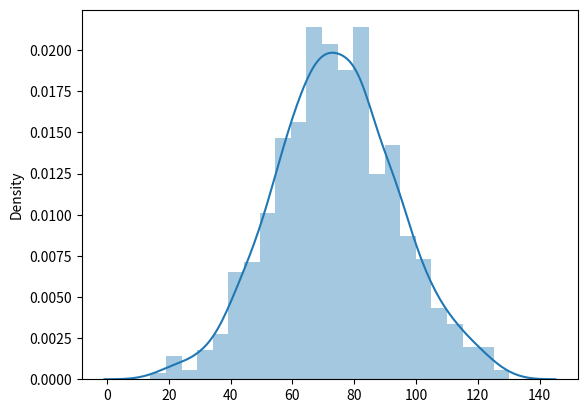

Write the Python code that produced this figure. (Note: this script raises an exception after producing the figure.)
########## PUNKTSCHÄTZUNG & KONFIDENZINTERVALLE
import numpy as np
import pandas as pd
import scipy.stats as stats
import matplotlib.pyplot as plt
import seaborn as sns
import random
import math

#### Vorbereitungen
# Grundgesamtheit
population = stats.norm.rvs(loc=75, scale=20, size=1000, random_state=0)

#### Punktschätzung
# Punktschätzung ist Schätzung eines Parameters der Grungesamtheit
# auf Basis einer Stichprobe
sns.distplot(population);
population.mean()
# Sample erzeugen
np.random.seed(0)
sample = np.random.choice(a=population, size=100, random_state=0)
## Beispiel-Punktschätzung vornehmen: Mittelwert
print("Point Estimate:", np.mean(sample))  # Punktschätzung für den Mittelwert
population.mean() - sample.mean()          # Untschied zwischen echtem und geschätzem Wert


#### Konfidenzintervall
np.random.seed(0)
sample_size = 100
sample = np.random.choice(a = population, size = sample_size)
sample_mean = sample.mean()

## Mit stats
sample_stdev = sample.std()
sigma = sample_stdev / math.sqrt(sample_size)
confidence_interval = stats.t.interval(alpha = 0.95,
                 df= 99,
                 loc = sample_mean,
                 scale = sigma)
print("Confidence interval:", confidence_interval)

## Manuell - wahre SD nicht bekannt
t_critical = stats.t.ppf(q = 0.975, df=sample_size - 1); t_critical
sample_stdev = sample.std()
margin_of_error = t_critical * sigma
confidence_interval = (sample_mean - margin_of_error, sample_mean + margin_of_error)
print("Confidence interval:", confidence_interval)


## Manuell - wahre SD bekannt
z_critical = stats.norm.ppf(q = 0.975) ; z_critical
pop_stdev = population.std()
margin_of_error = z_critical * (pop_stdev / math.sqrt(sample_size))
confidence_interval = (sample_mean - margin_of_error,
                       sample_mean + margin_of_error)
print("Confidence interval:", confidence_interval)




#### Weiteres

### Stichprobenverteilung des Mittelwerts
# = Sampling Distribution of the mean
np.random.seed(0)
point_estimates = []
for x in range(1000):
    s = np.random.choice(a=population, size=100)
    point_estimates.append(s.mean())
## Sampling Distribution anzeigen
sns.distplot(point_estimates);
# Abweichung des Mittelwerts der Sampling Distribution von wahren Mittelwert
population.mean() - np.array(point_estimates).mean()
## Standard Fehler
# SE einer Statistik ist die Standarabweichung für Schätzung von unbekanntem Parameter
# = Standardabweichung der Sampling Distribution
# 1. Als Abweichung der Sampling Distribution
np.std(point_estimates)
# 2. Schätzung
sample = np.random.choice(a=population, size=100)
sample.std() / math.sqrt(len(sample))


### Konfidenz-Intervalle visualisieren
np.random.seed(0)
sample_size = 100; intervals = [] ; sample_means = []
for sample in range(25):
    sample = np.random.choice(a= population, size = sample_size)
    sample_means.append(sample.mean())

    z_critical = stats.norm.ppf(q = 0.975)
    pop_stdev = population.std()
    stats.norm.ppf(q = 0.025)
    margin_of_error = z_critical * (pop_stdev/math.sqrt(sample_size))
    confidence_interval = (sample_mean - margin_of_error,
                           sample_mean + margin_of_error)
    intervals.append(confidence_interval)

plt.figure(figsize=(9,9))
plt.hlines(xmin=0, xmax=25, y=43.0023, linewidth=2.0, color="red")
plt.errorbar(x=np.arange(0.1, 25, 1), y=sample_means, yerr=[(top-bot)/2 for top,bot in intervals], fmt='o')
